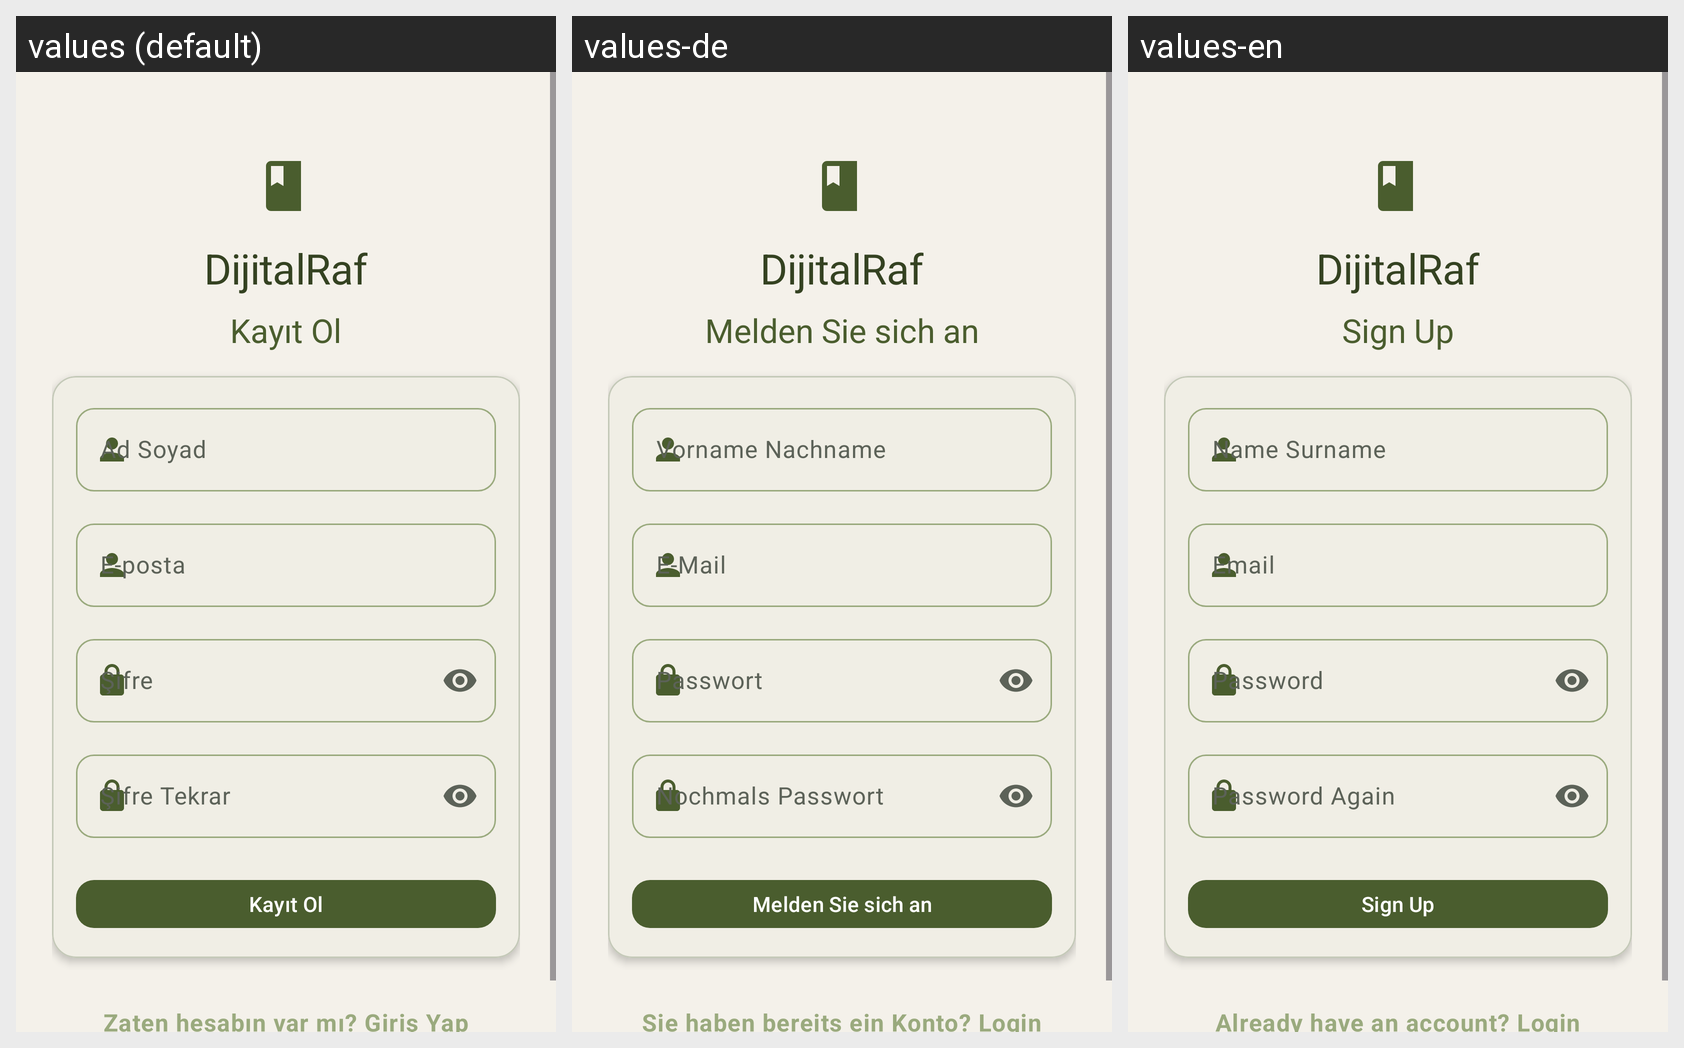

Strings drawn on this Android screen and how each of the app's shown locales translates them:
Android screen res/layout/activity_register.xml rendered under 3 locales, left to right: values (default), values-de, values-en. Device: Nexus 5 (rendered at 1080×1920; each locale shown at half size, 540×960, under a caption strip naming it); theme Theme.DijitalRaf.
Strings drawn on this screen, with the default value and each locale's value (text and hints the layout hard-codes, and strings that could not be matched under every locale, appear in the picture but are not listed):

app_name
  values: DijitalRaf
  values-de: DijitalRaf
  values-en: DijitalRaf

register_title
  values: Kayıt Ol
  values-de: Melden Sie sich an
  values-en: Sign Up

hint_full_name
  values: Ad Soyad
  values-de: Vorname Nachname
  values-en: Name Surname

hint_email
  values: E-posta
  values-de: E-Mail
  values-en: Email

hint_password_confirm
  values: Şifre Tekrar
  values-de: Nochmals Passwort
  values-en: Password Again

register_button
  values: Kayıt Ol
  values-de: Melden Sie sich an
  values-en: Sign Up

go_login
  values: Zaten hesabın var mı? Giriş Yap
  values-de: Sie haben bereits ein Konto? Login
  values-en: Already have an account? Login
